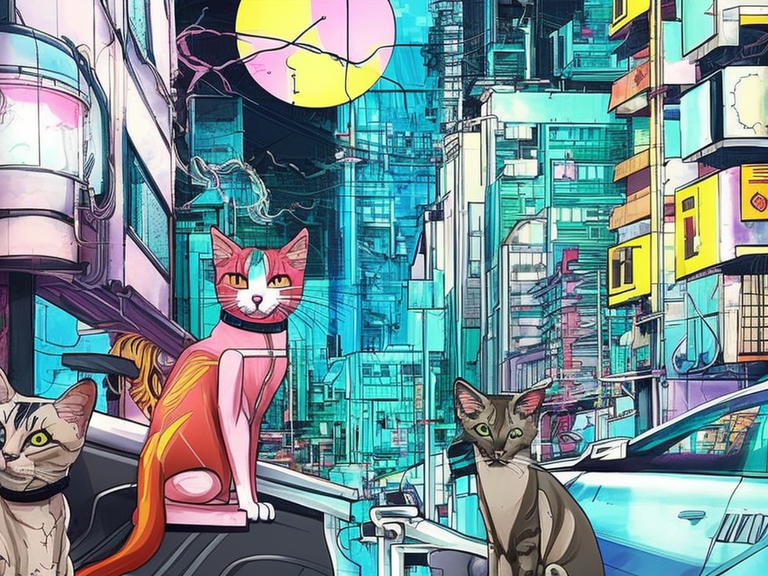
Generation parameters embedded in this image by AUTOMATIC1111 Stable Diffusion web UI or a fork of it (Forge, ...) (PNG 'parameters' text chunk):
cats living in a cyberpunk city. colorful manga
Steps: 66, Sampler: DPM2 a Karras, CFG scale: 7, Seed: 121319605, Size: 1024x768, Model hash: 4bdfc29c